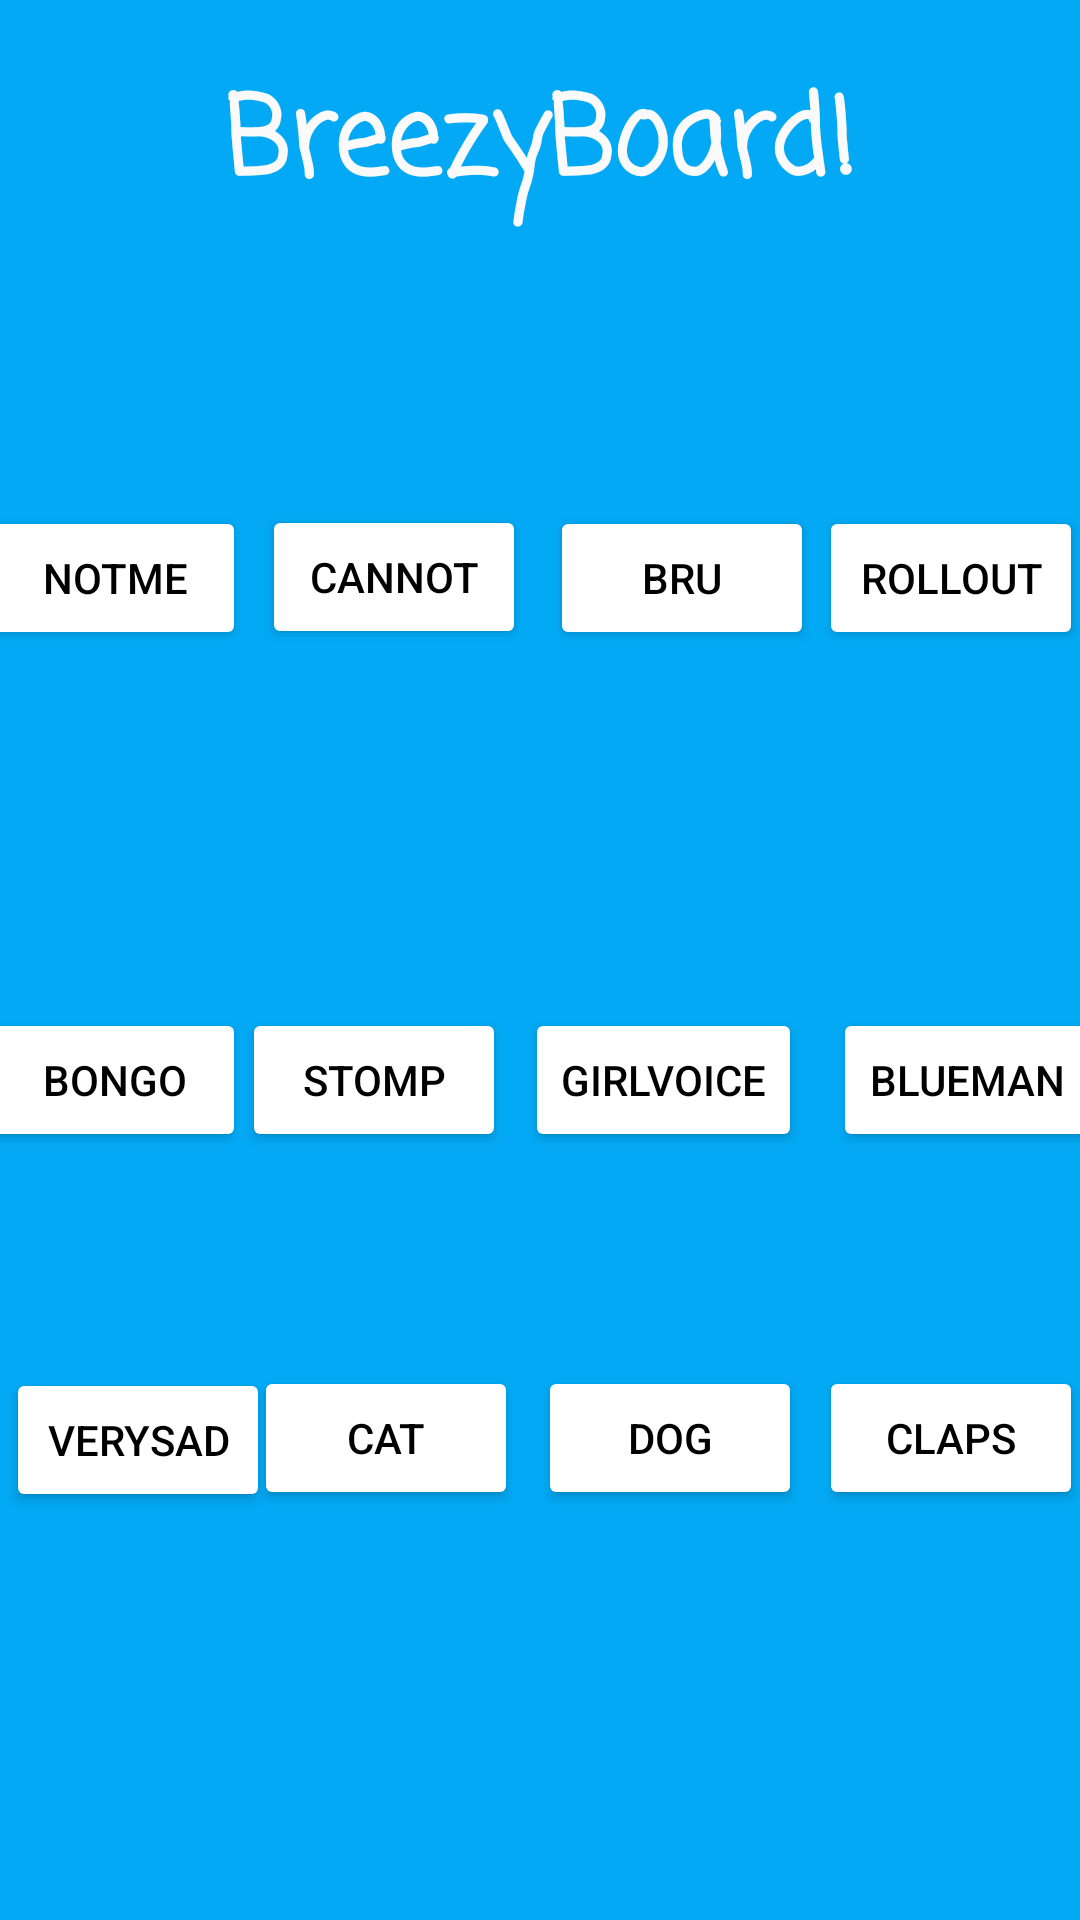

Layout XML and referenced resources for this Android screen:
<!-- AndroidManifest.xml: application theme Theme.LayoutSwiper -->
<!-- res/layout/soundboard_fabrizio.xml -->
<?xml version="1.0" encoding="utf-8"?>
<androidx.constraintlayout.widget.ConstraintLayout xmlns:android="http://schemas.android.com/apk/res/android"
    xmlns:app="http://schemas.android.com/apk/res-auto"
    xmlns:tools="http://schemas.android.com/tools"
    android:layout_width="match_parent"
    android:layout_height="match_parent"
    tools:context=".SoundBoardFabrizio">

    <ImageView
        android:id="@+id/iv_swiper"
        android:layout_width="0dp"
        android:layout_height="0dp"
        android:background="@color/fabrizio_bg"
        app:layout_constraintBottom_toBottomOf="parent"
        app:layout_constraintEnd_toEndOf="parent"
        app:layout_constraintStart_toStartOf="parent"
        app:layout_constraintTop_toTopOf="parent"
        />

    <TextView
        android:id="@+id/textView15"
        android:layout_width="wrap_content"
        android:layout_height="wrap_content"
        android:autoText="false"
        android:fontFamily="casual"
        android:text="BreezyBoard!"
        android:textAlignment="textStart"
        android:textAllCaps="false"
        android:textColor="@color/fabrizio_title_txt"
        android:textSize="36sp"
        android:textStyle="bold"
        app:layout_constraintBottom_toTopOf="@+id/guideline4"
        app:layout_constraintEnd_toEndOf="parent"
        app:layout_constraintStart_toStartOf="parent"
        app:layout_constraintTop_toTopOf="parent" />

    <androidx.constraintlayout.widget.Guideline
        android:id="@+id/guideline2"
        android:layout_width="wrap_content"
        android:layout_height="wrap_content"
        android:orientation="vertical"
        app:layout_constraintGuide_percent="0.25" />

    <androidx.constraintlayout.widget.Guideline
        android:id="@+id/guideline3"
        android:layout_width="wrap_content"
        android:layout_height="wrap_content"
        android:orientation="vertical"
        app:layout_constraintGuide_percent="0.76" />

    <androidx.constraintlayout.widget.Guideline
        android:id="@+id/guideline4"
        android:layout_width="wrap_content"
        android:layout_height="wrap_content"
        android:orientation="horizontal"
        app:layout_constraintGuide_percent="0.1504788" />

    <androidx.constraintlayout.widget.Guideline
        android:id="@+id/guideline5"
        android:layout_width="wrap_content"
        android:layout_height="wrap_content"
        android:orientation="horizontal"
        app:layout_constraintGuide_percent="0.45" />

    <androidx.constraintlayout.widget.Guideline
        android:id="@+id/guideline7"
        android:layout_width="wrap_content"
        android:layout_height="wrap_content"
        android:orientation="horizontal"
        app:layout_constraintGuide_percent="0.6" />

    <androidx.constraintlayout.widget.Barrier
        android:layout_width="wrap_content"
        android:layout_height="wrap_content"
        app:barrierDirection="left" />

    <androidx.constraintlayout.widget.Guideline
        android:id="@+id/guideline10"
        android:layout_width="wrap_content"
        android:layout_height="wrap_content"
        android:orientation="vertical"
        app:layout_constraintGuide_percent="0.48" />

    <androidx.constraintlayout.widget.Guideline
        android:id="@+id/guideline12"
        android:layout_width="wrap_content"
        android:layout_height="wrap_content"
        android:orientation="horizontal"
        app:layout_constraintGuide_percent="0.9" />

    <Button
        android:id="@+id/btn_cenna"
        android:layout_width="wrap_content"
        android:layout_height="wrap_content"
        android:layout_marginTop="79dp"
        android:layout_marginEnd="8dp"
        android:layout_marginBottom="78dp"
        android:text="NotMe"
        android:backgroundTint="@color/fabrizio_btn_bg"
        android:textColor="@color/fabrizio_btn_txt"
        app:layout_constraintBottom_toTopOf="@+id/guideline5"
        app:layout_constraintEnd_toStartOf="@+id/guideline2"
        app:layout_constraintTop_toTopOf="@+id/guideline4" />

    <Button
        android:id="@+id/btn_verysad"
        android:layout_width="wrap_content"
        android:layout_height="wrap_content"
        android:text="VerySad"
        android:backgroundTint="@color/fabrizio_btn_bg"
        android:textColor="@color/fabrizio_btn_txt"
        app:layout_constraintBottom_toTopOf="@+id/guideline12"
        app:layout_constraintEnd_toStartOf="@+id/guideline2"
        app:layout_constraintTop_toTopOf="@+id/guideline7" />

    <Button
        android:id="@+id/btn_stomp"
        android:layout_width="wrap_content"
        android:layout_height="wrap_content"
        android:layout_marginTop="48dp"
        android:layout_marginEnd="4dp"
        android:text="Stomp"
        android:backgroundTint="@color/fabrizio_btn_bg"
        android:textColor="@color/fabrizio_btn_txt"
        app:layout_constraintEnd_toStartOf="@+id/guideline10"
        app:layout_constraintTop_toTopOf="@+id/guideline5" />

    <Button
        android:id="@+id/btn_bongo"
        android:layout_width="wrap_content"
        android:layout_height="wrap_content"
        android:layout_marginTop="48dp"
        android:layout_marginEnd="8dp"
        android:text="Bongo"
        android:backgroundTint="@color/fabrizio_btn_bg"
        android:textColor="@color/fabrizio_btn_txt"
        app:layout_constraintEnd_toStartOf="@+id/guideline2"
        app:layout_constraintTop_toTopOf="@+id/guideline5" />

    <Button
        android:id="@+id/btn_cat"
        android:layout_width="wrap_content"
        android:layout_height="wrap_content"
        android:layout_marginTop="23dp"
        android:layout_marginBottom="31dp"
        android:text="cat"
        android:backgroundTint="@color/fabrizio_btn_bg"
        android:textColor="@color/fabrizio_btn_txt"
        app:layout_constraintBottom_toTopOf="@+id/guideline12"
        app:layout_constraintEnd_toStartOf="@+id/guideline10"
        app:layout_constraintTop_toTopOf="@+id/guideline7"
        app:layout_constraintVertical_bias="0.538" />

    <Button
        android:id="@+id/btn_girlvoice"
        android:layout_width="wrap_content"
        android:layout_height="wrap_content"
        android:layout_marginTop="48dp"
        android:layout_marginEnd="4dp"
        android:text="GirlVoice"
        android:backgroundTint="@color/fabrizio_btn_bg"
        android:textColor="@color/fabrizio_btn_txt"
        app:layout_constraintEnd_toStartOf="@+id/guideline3"
        app:layout_constraintStart_toStartOf="@+id/guideline10"
        app:layout_constraintTop_toTopOf="@+id/guideline5" />

    <Button
        android:id="@+id/btn_dog"
        android:layout_width="wrap_content"
        android:layout_height="wrap_content"
        android:layout_marginTop="23dp"
        android:layout_marginBottom="31dp"
        android:text="Dog"
        android:backgroundTint="@color/fabrizio_btn_bg"
        android:textColor="@color/fabrizio_btn_txt"
        app:layout_constraintBottom_toTopOf="@+id/guideline12"
        app:layout_constraintEnd_toStartOf="@+id/guideline3"
        app:layout_constraintStart_toStartOf="@+id/guideline10"
        app:layout_constraintTop_toTopOf="@+id/guideline7"
        app:layout_constraintVertical_bias="0.538" />

    <Button
        android:id="@+id/bnt_blueman"
        android:layout_width="wrap_content"
        android:layout_height="wrap_content"
        android:layout_marginStart="4dp"
        android:layout_marginTop="48dp"
        android:layout_marginBottom="35dp"
        android:text="blueMan"
        android:backgroundTint="@color/fabrizio_btn_bg"
        android:textColor="@color/fabrizio_btn_txt"
        app:layout_constraintBottom_toTopOf="@+id/guideline7"
        app:layout_constraintStart_toStartOf="@+id/guideline3"
        app:layout_constraintTop_toTopOf="@+id/guideline5"
        app:layout_constraintVertical_bias="0.0" />

    <Button
        android:id="@+id/bnt_claps"
        android:layout_width="wrap_content"
        android:layout_height="wrap_content"
        android:layout_marginTop="23dp"
        android:layout_marginBottom="31dp"
        android:text="claps"
        android:backgroundTint="@color/fabrizio_btn_bg"
        android:textColor="@color/fabrizio_btn_txt"
        app:layout_constraintBottom_toTopOf="@+id/guideline12"
        app:layout_constraintEnd_toEndOf="parent"
        app:layout_constraintStart_toStartOf="@+id/guideline3"
        app:layout_constraintTop_toTopOf="@+id/guideline7"
        app:layout_constraintVertical_bias="0.538" />

    <Button
        android:id="@+id/bnt_cannot"
        android:layout_width="wrap_content"
        android:layout_height="wrap_content"
        android:layout_marginStart="6dp"
        android:layout_marginEnd="6dp"
        android:text="Cannot"
        android:backgroundTint="@color/fabrizio_btn_bg"
        android:textColor="@color/fabrizio_btn_txt"
        app:layout_constraintBottom_toTopOf="@+id/guideline5"
        app:layout_constraintEnd_toStartOf="@+id/guideline10"
        app:layout_constraintStart_toStartOf="@+id/guideline2"
        app:layout_constraintTop_toTopOf="@+id/guideline4" />

    <Button
        android:id="@+id/btn_bru"
        android:layout_width="wrap_content"
        android:layout_height="wrap_content"
        android:layout_marginStart="8dp"
        android:layout_marginTop="79dp"
        android:layout_marginBottom="78dp"
        android:text="Bru"
        android:backgroundTint="@color/fabrizio_btn_bg"
        android:textColor="@color/fabrizio_btn_txt"
        app:layout_constraintBottom_toTopOf="@+id/guideline5"
        app:layout_constraintEnd_toStartOf="@+id/guideline3"
        app:layout_constraintHorizontal_bias="0.562"
        app:layout_constraintStart_toStartOf="@+id/guideline10"
        app:layout_constraintTop_toTopOf="@+id/guideline4" />

    <Button
        android:id="@+id/btn_rollout"
        android:layout_width="wrap_content"
        android:layout_height="wrap_content"
        android:layout_marginTop="86dp"
        android:layout_marginBottom="85dp"
        android:text="Rollout"
        android:backgroundTint="@color/fabrizio_btn_bg"
        android:textColor="@color/fabrizio_btn_txt"
        app:layout_constraintBottom_toTopOf="@+id/guideline5"
        app:layout_constraintEnd_toEndOf="parent"
        app:layout_constraintStart_toStartOf="@+id/guideline3"
        app:layout_constraintTop_toTopOf="@+id/guideline4" />

    <View
        android:id="@+id/overlay"
        android:layout_width="match_parent"
        android:layout_height="match_parent"
        android:background="#80000000"
        android:visibility="gone"/>

    
    <include layout="@layout/activity_instructions_soundboard"
        android:visibility="gone"/>

</androidx.constraintlayout.widget.ConstraintLayout>
<!-- res/layout/activity_instructions_soundboard.xml (included above) -->
<?xml version="1.0" encoding="utf-8"?>
<androidx.constraintlayout.widget.ConstraintLayout xmlns:android="http://schemas.android.com/apk/res/android"
    xmlns:app="http://schemas.android.com/apk/res-auto"
    xmlns:aapt="http://schemas.android.com/aapt"
    xmlns:tools="http://schemas.android.com/tools"
    android:layout_width="match_parent"
    android:layout_height="match_parent"
    android:id="@+id/layout_tutorial">

    <ImageView
        android:id="@+id/iv_swiper"
        android:layout_width="0dp"
        android:layout_height="0dp"
        app:layout_constraintBottom_toBottomOf="parent"
        app:layout_constraintEnd_toEndOf="parent"
        app:layout_constraintStart_toStartOf="parent"
        app:layout_constraintTop_toTopOf="parent"
        />

    <androidx.constraintlayout.widget.Guideline
        android:orientation="horizontal"
        android:id="@+id/guideline13"
        android:layout_width="wrap_content"
        android:layout_height="wrap_content"
        app:layout_constraintGuide_percent="0.1" />

    <androidx.constraintlayout.widget.Guideline
        android:orientation="horizontal"
        android:id="@+id/guideline27"
        android:layout_width="wrap_content"
        android:layout_height="wrap_content"
        app:layout_constraintGuide_percent="0.73" />


    <TextView
        android:id="@+id/textView13"
        android:layout_width="wrap_content"
        android:layout_height="wrap_content"
        android:layout_marginTop="29dp"
        android:text="SWIPE\nINSTRUCTIONS"
        android:textAlignment="center"
        android:textSize="28sp"
        android:textStyle="bold"
        android:textColor="@color/poly_yellow"
        android:layout_marginBottom="25dp"
        app:layout_constraintBottom_toBottomOf="@+id/iv_swipe_left"
        app:layout_constraintEnd_toEndOf="parent"
        app:layout_constraintStart_toStartOf="parent"
        app:layout_constraintTop_toTopOf="@+id/iv_swipe_right" />

    <TextView
        android:id="@+id/textView20"
        android:layout_width="wrap_content"
        android:layout_height="wrap_content"
        android:text="Choose a backtrack!"
        android:textAlignment="center"
        android:textSize="22sp"
        android:textStyle="bold"
        android:layout_marginBottom="10dp"
        android:textColor="@color/poly_yellow"
        app:layout_constraintBottom_toTopOf="@+id/textView19"
        app:layout_constraintEnd_toEndOf="parent"
        app:layout_constraintStart_toStartOf="parent" />

    <TextView
        android:id="@+id/tv_swipe_left"
        android:layout_width="wrap_content"
        android:layout_height="wrap_content"
        android:text="Move\nto previous \nsoundboard"
        android:layout_marginLeft="5dp"
        android:textSize="18sp"
        android:textStyle="bold"
        android:textColor="@color/poly_green"
        android:layout_marginBottom="5dp"
        app:layout_constraintBottom_toTopOf="@+id/iv_swipe_left"
        app:layout_constraintStart_toStartOf="parent" />

    <TextView
        android:id="@+id/tv_swipe_right"
        android:layout_width="wrap_content"
        android:layout_height="wrap_content"
        android:text="Move\nto next \nsoundboard"
        android:textAlignment="textEnd"
        android:textColor="@color/poly_green"
        android:textSize="18sp"
        android:textStyle="bold"
        android:layout_marginRight="5dp"
        android:layout_marginBottom="5dp"
        app:layout_constraintBottom_toTopOf="@+id/iv_swipe_left"
        app:layout_constraintEnd_toEndOf="parent" />

    <TextView
        android:id="@+id/textView19"
        android:layout_width="wrap_content"
        android:layout_height="wrap_content"
        android:text="Back to Menu"
        android:textAlignment="center"
        android:textColor="@color/poly_green"
        android:textSize="18sp"
        android:textStyle="bold"
        android:layout_marginBottom="5dp"
        app:layout_constraintBottom_toTopOf="@+id/imageView_up"
        app:layout_constraintEnd_toEndOf="@+id/imageView_up"
        app:layout_constraintStart_toStartOf="@+id/imageView_up" />

    <ImageView
        android:id="@+id/iv_swipe_left"
        android:layout_width="100dp"
        android:layout_height="100dp"
        android:background="@color/poly_yellow"
        app:layout_constraintBottom_toBottomOf="parent"
        app:layout_constraintStart_toStartOf="parent"
        app:layout_constraintTop_toTopOf="@+id/guideline13"
        app:srcCompat="@drawable/baseline_keyboard_double_arrow_24"
        app:tint="@color/poly_green" />

    <ImageView
        android:id="@+id/iv_swipe_right"
        android:layout_width="100dp"
        android:layout_height="100dp"
        android:background="@color/poly_yellow"
        android:rotation="180"
        app:layout_constraintBottom_toBottomOf="parent"
        app:layout_constraintEnd_toEndOf="parent"
        app:layout_constraintTop_toTopOf="@+id/guideline13"
        app:srcCompat="@drawable/baseline_keyboard_double_arrow_24"
        app:tint="@color/poly_green" />

    <ImageView
        android:id="@+id/imageView_up"
        android:layout_width="100dp"
        android:layout_height="100dp"
        android:background="@color/poly_yellow"
        android:rotation="90"
        app:layout_constraintBottom_toBottomOf="parent"
        app:layout_constraintEnd_toEndOf="parent"
        app:layout_constraintStart_toStartOf="parent"
        app:srcCompat="@drawable/baseline_keyboard_double_arrow_24"
        app:tint="@color/poly_green" />

</androidx.constraintlayout.widget.ConstraintLayout>
<!-- resources referenced by this layout -->
<resources>
  <color name="fabrizio_bg">#03A9F4</color>
  <color name="fabrizio_btn_bg">#FFFFFF</color>
  <color name="fabrizio_btn_txt">#000000</color>
  <color name="fabrizio_title_txt">#FAFAFA</color>
  <color name="poly_green">#4caf50</color>
  <color name="poly_yellow">#ffeb3b</color>
  <style name="Theme.LayoutSwiper" parent="Base.Theme.LayoutSwiper" />
  <style name="Base.Theme.LayoutSwiper" parent="Theme.Material3.DayNight.NoActionBar">
          
          
      </style>
</resources>
